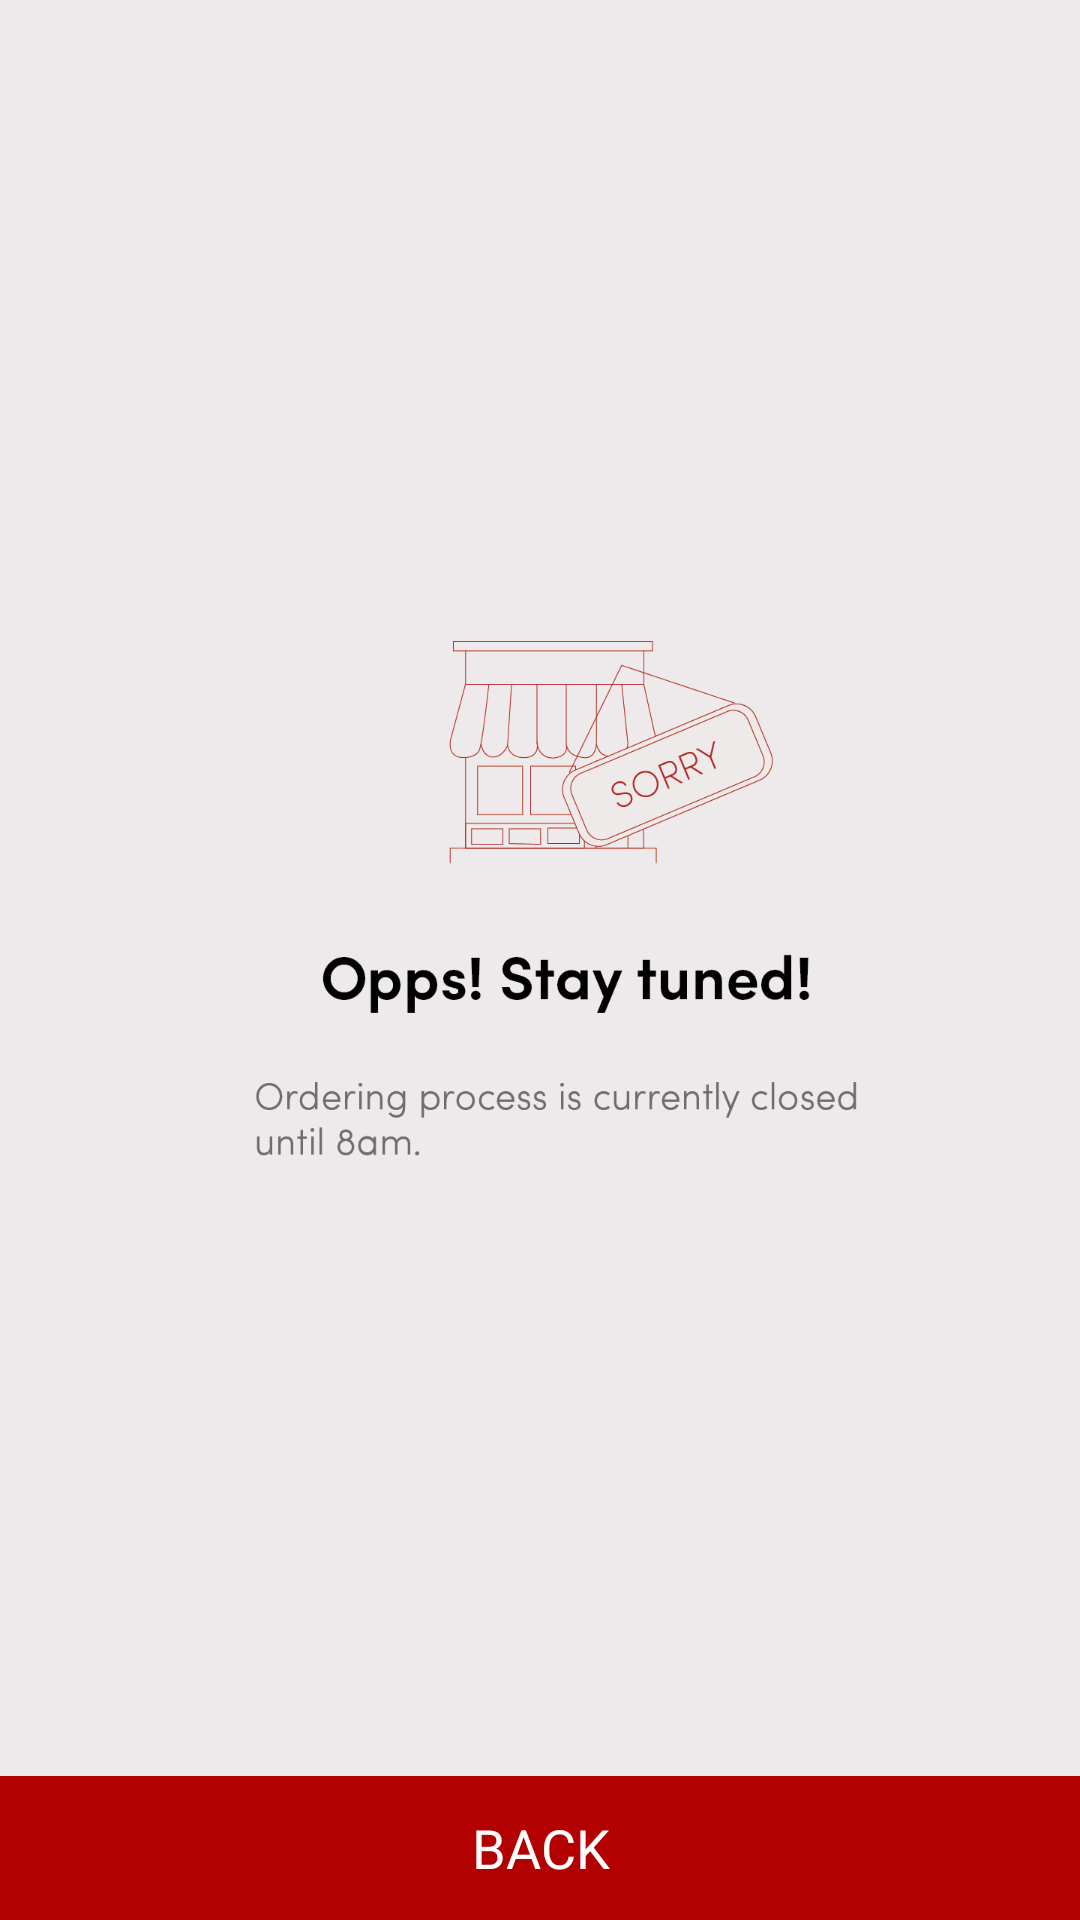

Here is an Android app screen rendered from its layout file. Give the layout XML and the strings, colors and styles it references.
<!-- AndroidManifest.xml: application theme SplashTheme -->
<!-- res/layout/activity_error_page2.xml -->
<RelativeLayout xmlns:android="http://schemas.android.com/apk/res/android"
    xmlns:tools="http://schemas.android.com/tools"
    android:layout_width="match_parent"
    android:layout_height="match_parent"
    android:paddingBottom="@dimen/activity_vertical_margin"
    android:paddingLeft="@dimen/activity_horizontal_margin"
    android:paddingRight="@dimen/activity_horizontal_margin"
    android:paddingTop="@dimen/activity_vertical_margin"
    android:background="@mipmap/errorpage2" >

    <Button
        android:id="@+id/backBtn"
        android:layout_width="wrap_content"
        android:layout_height="wrap_content"
        android:layout_alignParentBottom="true"
        android:layout_alignParentLeft="true"
        android:layout_alignParentRight="true"
        android:background="#b30000"
        android:textColor="#ffff"
        android:text="BACK" />

</RelativeLayout>
<!-- resources referenced by this layout -->
<resources>
  <!-- mipmap errorpage2: png bitmap (mipmap-xxxhdpi, 61643 bytes) -->
  <style name="SplashTheme" parent="@android:style/Theme.Holo.Light.NoActionBar">
          <item name="android:windowBackground">@drawable/background_splash</item>
      </style>
</resources>
